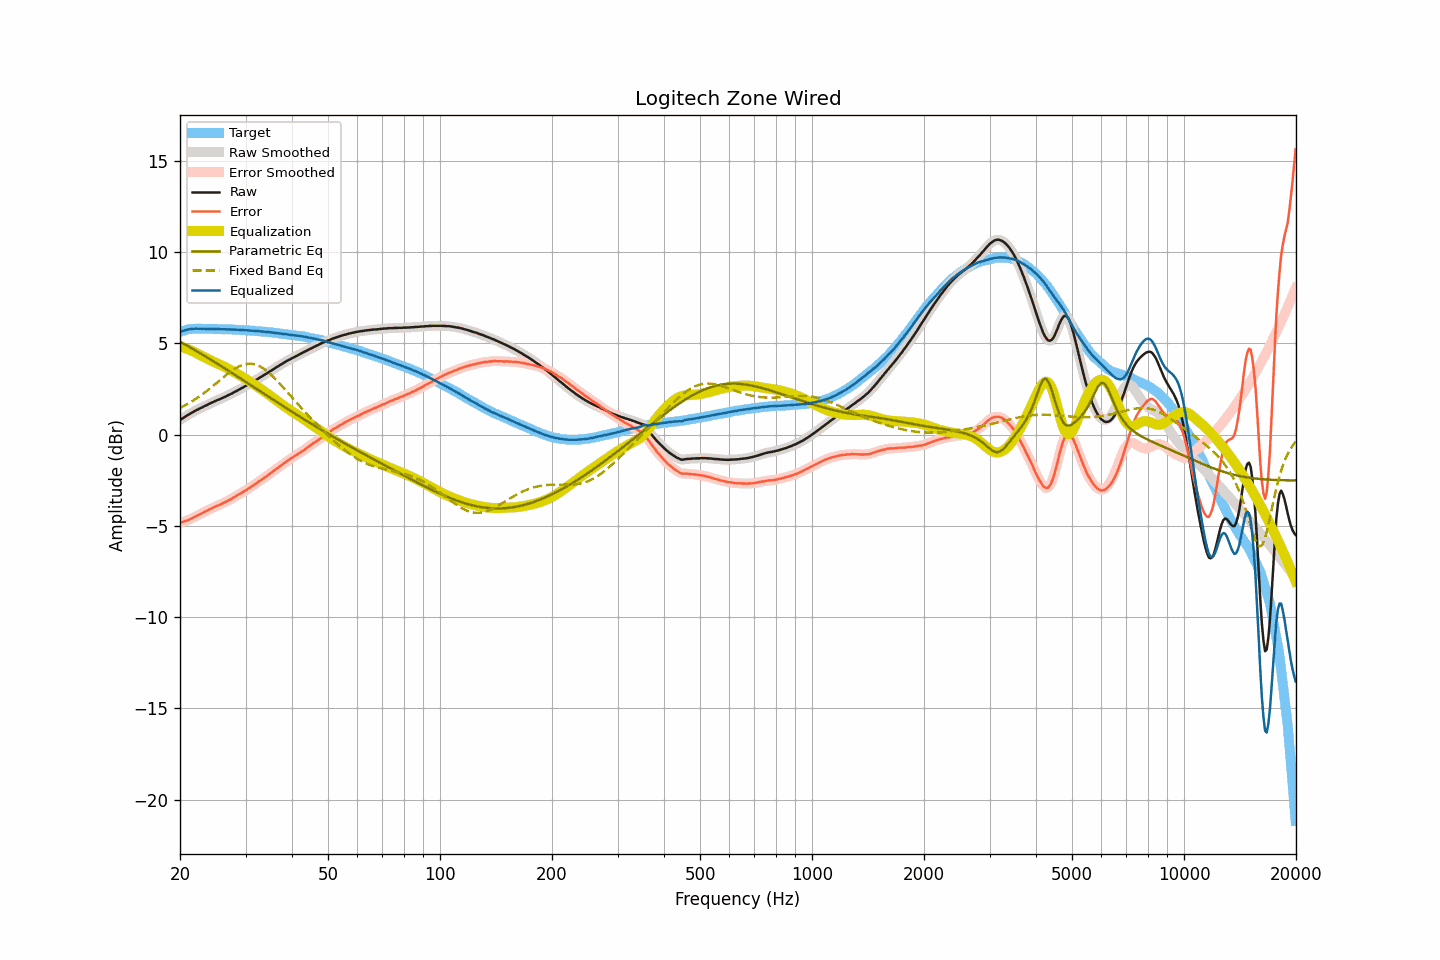

The data file committed next to this chart (first rows):
frequency, raw, smoothed, error, error_smoothed, equalization, parametric_eq, fixed_band_eq, equalized_raw, equalized_smoothed, target
20.00, 0.80, 0.80, -4.83, -4.83, 4.83, 5.10, 1.46, 5.63, 5.63, 5.63
20.20, 0.86, 0.86, -4.80, -4.80, 4.80, 5.05, 1.50, 5.66, 5.66, 5.66
20.40, 0.91, 0.91, -4.78, -4.77, 4.77, 5.00, 1.55, 5.69, 5.69, 5.69
20.61, 0.97, 0.97, -4.74, -4.74, 4.74, 4.95, 1.59, 5.71, 5.71, 5.71
20.81, 1.02, 1.02, -4.72, -4.72, 4.71, 4.90, 1.64, 5.73, 5.74, 5.74
21.02, 1.08, 1.08, -4.69, -4.68, 4.68, 4.85, 1.69, 5.76, 5.76, 5.77
21.23, 1.13, 1.13, -4.65, -4.65, 4.64, 4.80, 1.74, 5.77, 5.77, 5.78
21.44, 1.18, 1.18, -4.61, -4.61, 4.60, 4.75, 1.80, 5.79, 5.79, 5.79
21.66, 1.23, 1.23, -4.57, -4.56, 4.56, 4.69, 1.85, 5.79, 5.80, 5.80
21.87, 1.28, 1.28, -4.51, -4.52, 4.52, 4.64, 1.91, 5.80, 5.80, 5.80
22.09, 1.33, 1.33, -4.47, -4.47, 4.48, 4.59, 1.97, 5.81, 5.80, 5.80
22.31, 1.37, 1.37, -4.43, -4.43, 4.43, 4.54, 2.03, 5.80, 5.80, 5.80
22.54, 1.42, 1.42, -4.38, -4.39, 4.38, 4.49, 2.09, 5.80, 5.80, 5.80
22.76, 1.46, 1.46, -4.34, -4.34, 4.34, 4.43, 2.15, 5.80, 5.80, 5.80
22.99, 1.50, 1.50, -4.29, -4.29, 4.29, 4.38, 2.21, 5.79, 5.80, 5.79
23.22, 1.55, 1.55, -4.24, -4.25, 4.25, 4.33, 2.28, 5.80, 5.79, 5.79
23.45, 1.59, 1.59, -4.20, -4.20, 4.20, 4.27, 2.35, 5.79, 5.79, 5.79
23.69, 1.63, 1.63, -4.16, -4.16, 4.16, 4.22, 2.41, 5.79, 5.79, 5.79
23.92, 1.68, 1.68, -4.11, -4.12, 4.11, 4.17, 2.48, 5.80, 5.79, 5.79
24.16, 1.72, 1.72, -4.08, -4.07, 4.07, 4.11, 2.55, 5.79, 5.79, 5.80
24.40, 1.76, 1.76, -4.04, -4.03, 4.03, 4.06, 2.63, 5.79, 5.79, 5.80
24.65, 1.80, 1.80, -3.99, -3.99, 3.99, 4.01, 2.70, 5.79, 5.79, 5.79
24.89, 1.84, 1.84, -3.94, -3.95, 3.95, 3.95, 2.77, 5.79, 5.79, 5.79
25.14, 1.88, 1.88, -3.90, -3.91, 3.91, 3.90, 2.85, 5.79, 5.79, 5.78
25.39, 1.91, 1.91, -3.87, -3.87, 3.87, 3.84, 2.92, 5.78, 5.78, 5.78
25.65, 1.95, 1.95, -3.83, -3.83, 3.83, 3.79, 2.99, 5.78, 5.78, 5.78
25.91, 1.99, 1.99, -3.78, -3.79, 3.78, 3.73, 3.07, 5.77, 5.77, 5.77
26.16, 2.03, 2.03, -3.74, -3.74, 3.74, 3.67, 3.14, 5.77, 5.77, 5.77
26.43, 2.07, 2.07, -3.70, -3.70, 3.70, 3.62, 3.21, 5.77, 5.77, 5.77
26.69, 2.11, 2.11, -3.66, -3.65, 3.66, 3.56, 3.28, 5.77, 5.77, 5.77
26.96, 2.16, 2.16, -3.61, -3.61, 3.61, 3.51, 3.35, 5.77, 5.76, 5.77
27.23, 2.20, 2.20, -3.57, -3.57, 3.56, 3.45, 3.42, 5.76, 5.76, 5.77
27.50, 2.24, 2.25, -3.52, -3.52, 3.51, 3.40, 3.48, 5.75, 5.76, 5.76
27.77, 2.29, 2.29, -3.46, -3.47, 3.46, 3.34, 3.54, 5.75, 5.75, 5.75
28.05, 2.34, 2.34, -3.41, -3.41, 3.41, 3.28, 3.60, 5.75, 5.75, 5.75
28.33, 2.38, 2.39, -3.36, -3.36, 3.36, 3.23, 3.65, 5.74, 5.75, 5.74
28.62, 2.43, 2.43, -3.31, -3.31, 3.31, 3.17, 3.70, 5.74, 5.74, 5.74
28.90, 2.48, 2.48, -3.26, -3.26, 3.26, 3.11, 3.75, 5.74, 5.74, 5.74
29.19, 2.52, 2.52, -3.20, -3.21, 3.21, 3.06, 3.79, 5.73, 5.73, 5.72
29.48, 2.57, 2.57, -3.16, -3.16, 3.15, 3.00, 3.82, 5.72, 5.72, 5.73
29.78, 2.62, 2.62, -3.10, -3.10, 3.10, 2.94, 3.85, 5.72, 5.72, 5.72
30.08, 2.67, 2.67, -3.05, -3.05, 3.05, 2.89, 3.86, 5.72, 5.72, 5.72
30.38, 2.72, 2.72, -2.99, -2.99, 2.99, 2.83, 3.88, 5.71, 5.71, 5.71
30.68, 2.77, 2.77, -2.93, -2.93, 2.93, 2.77, 3.88, 5.70, 5.70, 5.71
30.99, 2.82, 2.82, -2.87, -2.88, 2.88, 2.71, 3.89, 5.70, 5.70, 5.69
31.30, 2.87, 2.87, -2.82, -2.82, 2.82, 2.66, 3.87, 5.69, 5.69, 5.69
31.61, 2.93, 2.93, -2.76, -2.76, 2.76, 2.60, 3.86, 5.69, 5.68, 5.69
31.93, 2.98, 2.98, -2.70, -2.70, 2.70, 2.54, 3.84, 5.68, 5.68, 5.68
32.24, 3.03, 3.03, -2.63, -2.63, 2.64, 2.48, 3.81, 5.67, 5.67, 5.66
32.57, 3.09, 3.09, -2.57, -2.57, 2.58, 2.43, 3.77, 5.67, 5.66, 5.66
32.89, 3.14, 3.14, -2.52, -2.51, 2.52, 2.37, 3.73, 5.66, 5.66, 5.66
33.22, 3.19, 3.20, -2.46, -2.45, 2.45, 2.31, 3.67, 5.65, 5.65, 5.65
33.55, 3.25, 3.25, -2.39, -2.39, 2.39, 2.26, 3.62, 5.64, 5.64, 5.64
33.89, 3.30, 3.30, -2.33, -2.33, 2.33, 2.20, 3.55, 5.63, 5.63, 5.63
34.23, 3.35, 3.36, -2.28, -2.27, 2.27, 2.14, 3.49, 5.62, 5.62, 5.63
34.57, 3.41, 3.41, -2.20, -2.21, 2.20, 2.08, 3.41, 5.61, 5.61, 5.61
34.92, 3.47, 3.47, -2.13, -2.14, 2.14, 2.03, 3.33, 5.61, 5.61, 5.60
35.27, 3.52, 3.52, -2.08, -2.07, 2.07, 1.97, 3.25, 5.59, 5.60, 5.60
35.62, 3.58, 3.58, -2.00, -2.01, 2.01, 1.91, 3.17, 5.59, 5.59, 5.58
35.97, 3.63, 3.63, -1.94, -1.94, 1.94, 1.86, 3.08, 5.57, 5.57, 5.57
... 635 more rows
